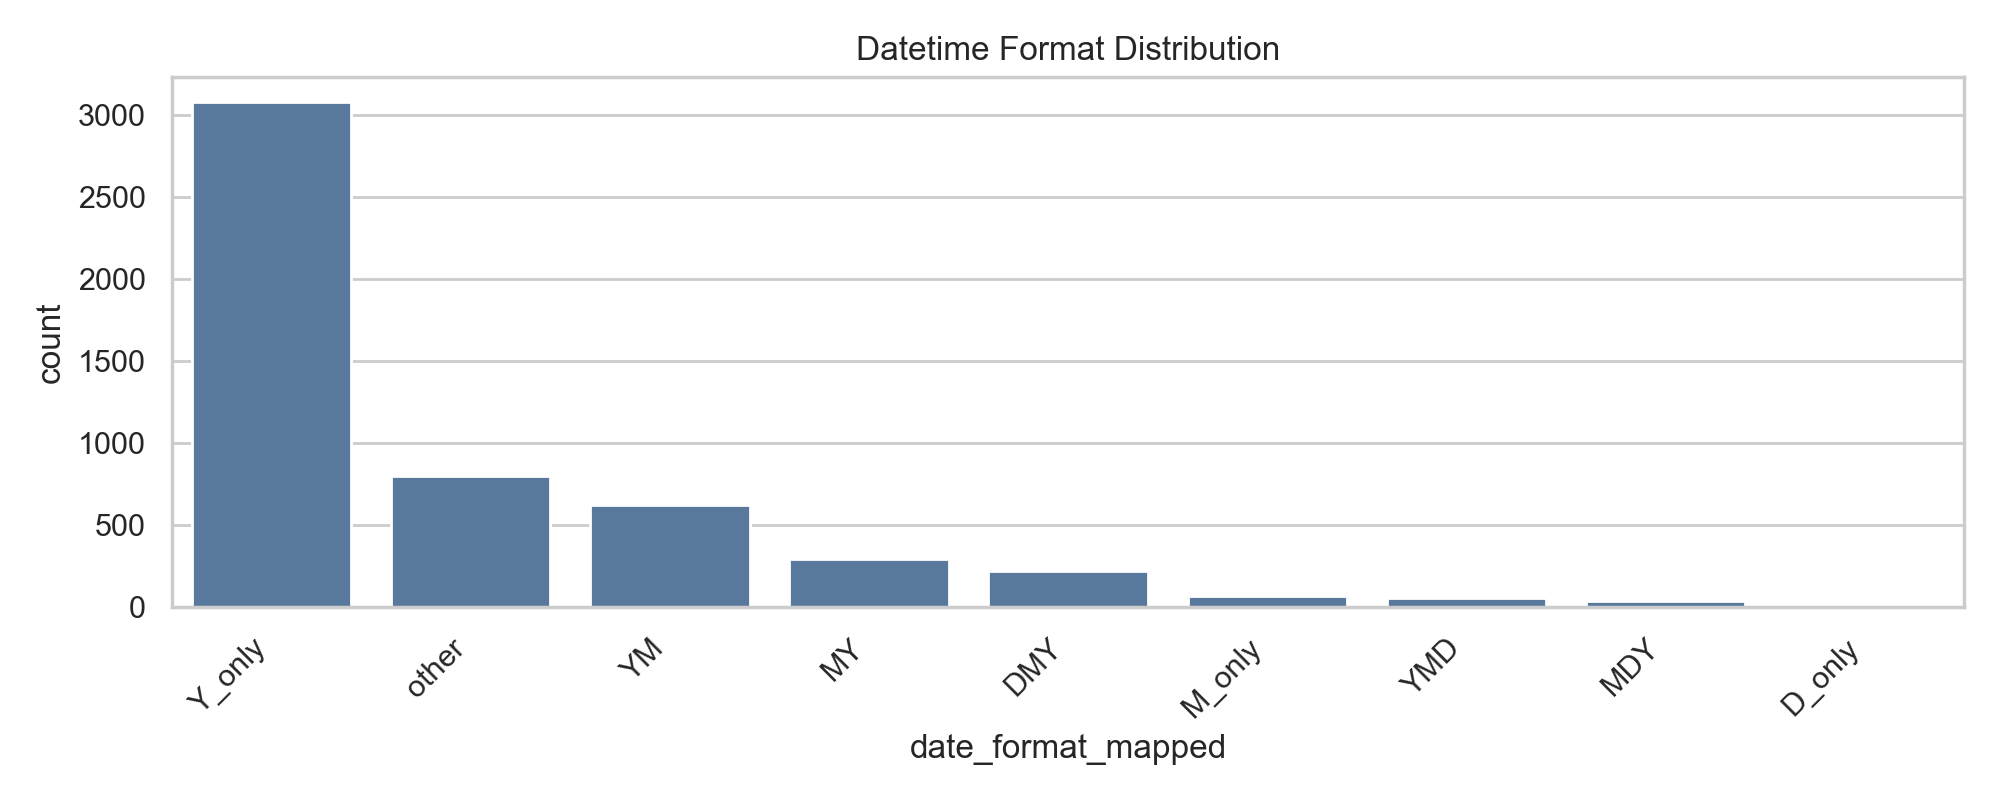

The data file committed next to this chart (first rows):
date_format_mapped, count
Y_only, 3077
other, 801
YM, 622
MY, 293
DMY, 218
M_only, 70
YMD, 58
MDY, 38
D_only, 3
